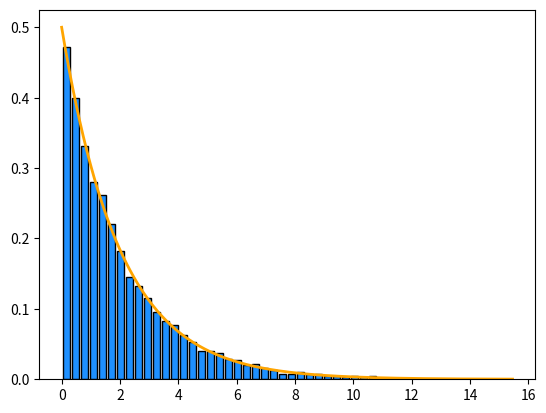
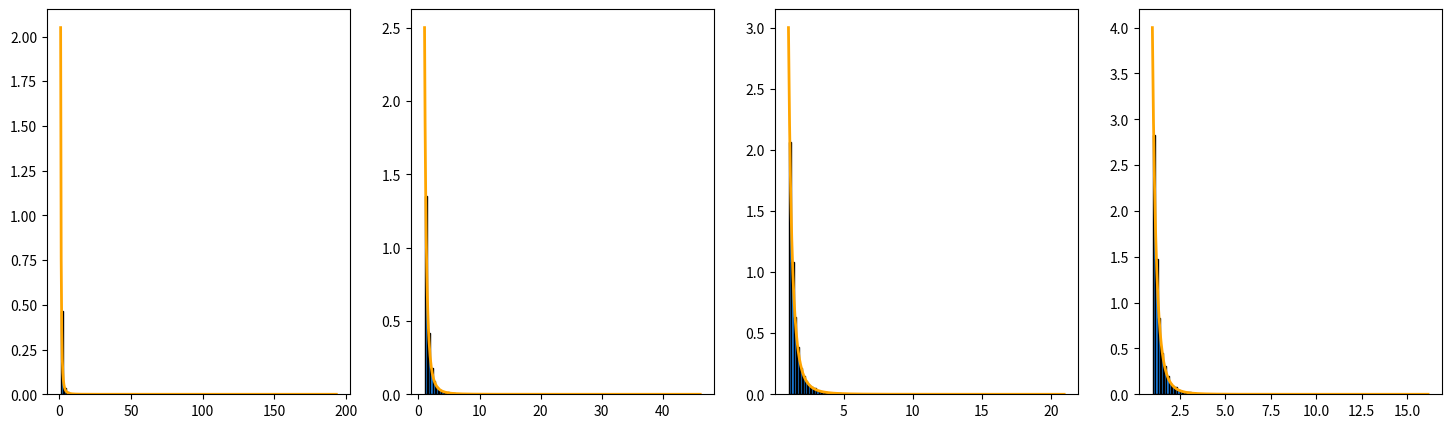
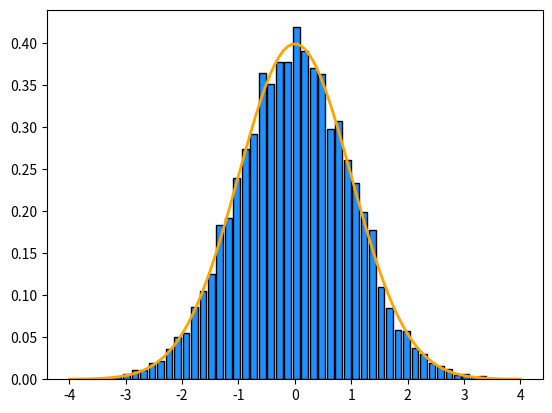
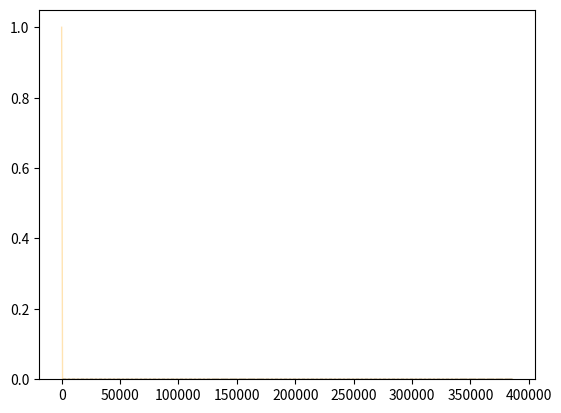

Here is the Python script that generated these plots, in order:
import numpy as np
import matplotlib.pyplot as plt

from scipy.stats import norm, expon, pareto, chi2


def box_mueller(n: int) -> np.ndarray:
    u1 = np.random.random(n)
    u2 = np.random.random(n)
    z1 = np.sqrt(-2 * np.log(u1)) * np.cos(2 * np.pi * u2)
    z2 = np.sqrt(-2 * np.log(u1)) * np.sin(2 * np.pi * u2)
    return np.array([z1, z2])


def transform_normal(z: np.ndarray, mu: float, sigma: float):
    # Transform the standard normal random variables to normal random variables
    # sigma: standard deviation, mu: mean
    return mu + sigma * z


def exponential(lamb: float, n: int) -> np.ndarray:
    unif_rvs = np.random.random(n)
    return -np.log(unif_rvs) / lamb


def _pareto(beta: float, k: float, n: int) -> np.ndarray:
    unif_rvs = np.random.random(n)
    return beta / (unif_rvs ** (1 / k))


if __name__ == '__main__':
    n: int = 10000

    lam = 0.5
    exp_rvs = exponential(lam, n)

    x = np.linspace(0, np.max(exp_rvs), 500)
    plt.hist(exp_rvs, bins=50, density=True, rwidth=0.8, color="dodgerblue", edgecolor="black")
    plt.plot(x, expon.pdf(x, scale=1/lam), linewidth=2, color="orange")
    plt.show()

    fig, ax = plt.subplots(1, 4, figsize=(18, 5))
    ks = [2.05, 2.5, 3, 4]
    beta = 1
    for idx, k in enumerate(ks):
        pareto_rvs = _pareto(beta, k, n)

        print(f"Beta: {beta}, k: {k}")
        print(f"Mean: {np.mean(pareto_rvs):.3f}, Variance: {np.var(pareto_rvs):.3f}")
        print(f"Theoretical mean: {k*beta/(k-1):.3f}, Theoretical variance: {beta**2 * (k / ((k-1)**2 * (k-2))):.3f}")
        
        x = np.linspace(beta, np.max(pareto_rvs), 500)
        ax[idx].hist(pareto_rvs, bins=100, density=True, rwidth=0.8, color="dodgerblue", edgecolor="black")
        # pdf of the pareto distribution: f(x) = k * beta^k / x^(k+1)
        ax[idx].plot(x, (k * beta ** k) / (x ** (k+1)), linewidth=2, color="orange")

    plt.show()

    z1, z2 = box_mueller(n//2)

    x = np.linspace(-4, 4, 100)
    plt.hist(np.concatenate((z1, z2)), bins=50, density=True, rwidth=0.8, color="dodgerblue", edgecolor="black")
    plt.plot(x, norm.pdf(x), linewidth=2, color="orange")
    plt.show()

    # 100 95% confidence intervals using 10 samples for the normal distribution
    mean_samples = np.zeros((100, 2))
    var_samples = np.zeros((100, 2))
    for i in range(100):
        z1, z2 = box_mueller(10 // 2) # Box Muller generates 2 samples at a time
        sample = np.concatenate((z1, z2))

        mean = np.mean(sample)
        var = np.var(sample)

        # Mean is normally distributed
        z = 1.96
        bounds = mean + np.array([-1, 1]) * z * np.sqrt(var / 10)

        mean_samples[i] = bounds

        # Variance is chi-squared distributed with n-1 degrees of freedom
        chi2_1 = chi2.ppf(0.975, 9)
        chi2_2 = chi2.ppf(0.025, 9)
        var_bounds = [9 * var / chi2_1, 9 * var / chi2_2]

        var_samples[i] = var_bounds

    print(f"Mean confidence intervals: {mean_samples.mean(axis=0)}")
    print(f"Variance confidence intervals: {var_samples.mean(axis=0)}")

    # Use composition to sample from the Pareto distribution
    # U = F(x) = 1 - (1 + X / mu)^(-1) = 1 - mu / (mu + X)
    # U = 1 - mu / (mu + X) => mu + X = mu / (1 - U) => X = mu / (1 - U) - mu = mu / U - mu
    # Pareto distribution with support [0, inf]
    # k = 1
    # beta = mu
    mu = 7
    n = 10000
    u = np.random.random(n)
    pareto_rvs = mu / u - mu

    x = np.linspace(0, np.max(pareto_rvs), 500)
    plt.hist(pareto_rvs, bins=100, density=True, rwidth=0.8, color="dodgerblue", edgecolor="black")
    plt.plot(x, beta / (beta + x) ** 2, linewidth=1, alpha=0.3, color="orange")
    plt.show()
